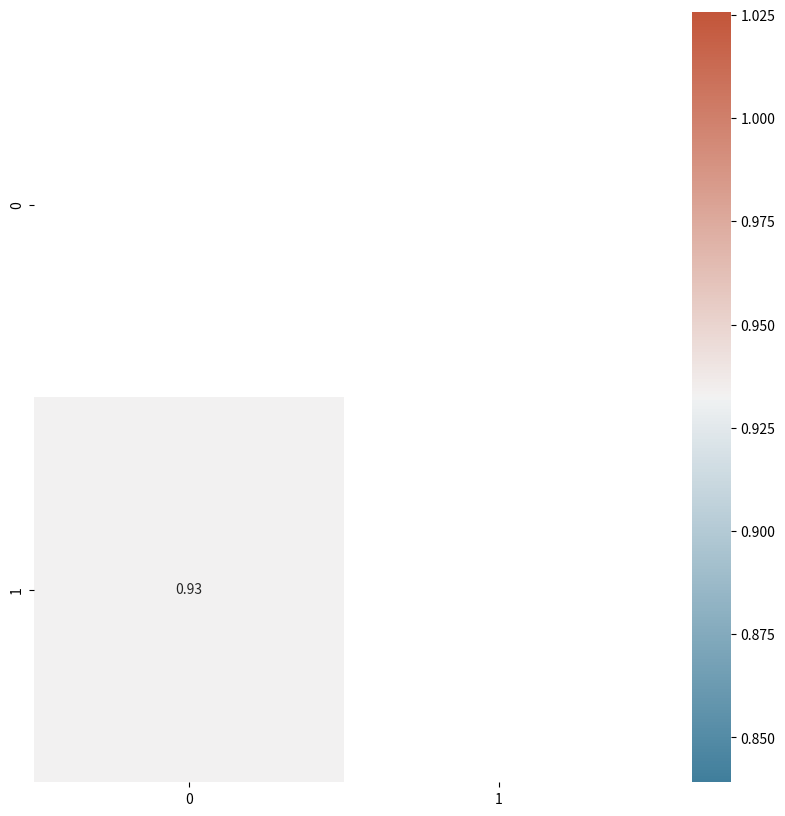

This chart was generated by the following Python code:
import pandas as pd
import numpy as np
import matplotlib.pyplot as plt
import seaborn as sns
import random

random.seed(0)

def generateData(count=5, cor=False):
    data = []
    licz = 1
    if cor is False:
        for x in range(0, count):
            tmp = []
            for j in range(1, 3):
                tmp.append(licz+random.randint(0, 10))
                licz = random.randint(1, 5)
            data.append(tmp)
    else:
        for x in range(0, count):
            tmp = []
            for j in range(1, 3):
                tmp.append(licz + random.randint(-1, 3))
                licz += random.randint(-1, 3)
            data.append(tmp)

    df = pd.DataFrame(data)
    return df

### USAGE ###
df = generateData(10, True)
print(df)

# Correlation between different variables
#
corr = df.corr()
print(corr)
#
# Set up the matplotlib plot configuration
#
f, ax = plt.subplots(figsize=(10, 10))
#
# Generate a mask for upper traingle
#
mask = np.triu(np.ones_like(corr, dtype=bool))
#
# Configure a custom diverging colormap
#
cmap = sns.diverging_palette(230, 20, as_cmap=True)
#
# Draw the heatmap
#
sns.heatmap(corr, annot=True, mask=mask, cmap=cmap)
plt.show()